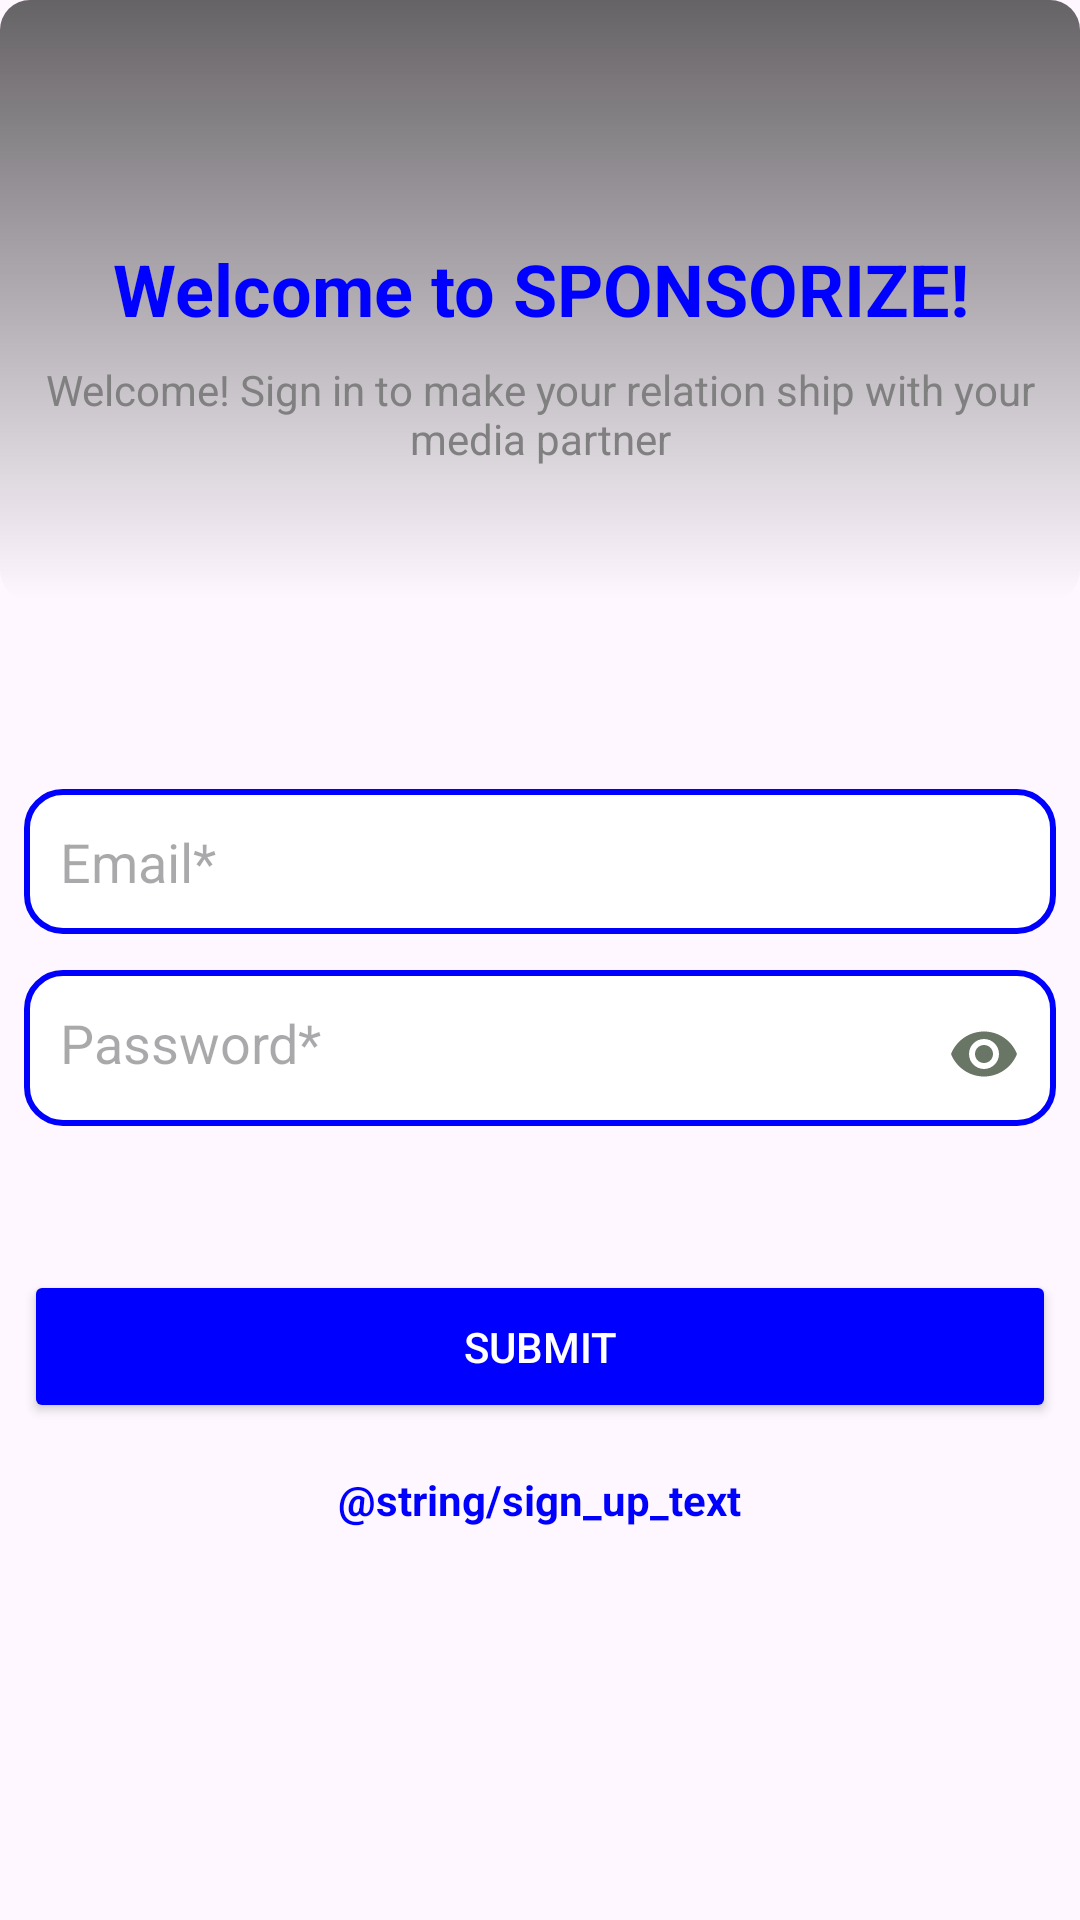

Reconstruct the res/layout file that produces this screen, plus the resources it refers to.
<!-- AndroidManifest.xml: application theme Theme.SPONSORIZE -->
<!-- res/layout/activity_sign_in.xml -->
<?xml version="1.0" encoding="utf-8"?>
<RelativeLayout
    xmlns:android="http://schemas.android.com/apk/res/android"
    xmlns:tools="http://schemas.android.com/tools"
    android:layout_width="match_parent"
    android:layout_height="match_parent"
    tools:context=".SignUpActivity">

    <ImageView
        android:id="@+id/headerImageShadow"
        android:layout_width="match_parent"
        android:layout_height="200dp"
        android:scaleType="centerCrop"
        android:background="@drawable/image_shadow" /> 

    
    <ImageView
        android:id="@+id/headerImage"
        android:layout_width="match_parent"
        android:layout_height="200dp"
        android:scaleType="centerCrop"
        android:src="@drawable/image_2"
        android:layout_marginBottom="5dp"
        android:layout_alignParentTop="true" />

    
    <TextView
        android:id="@+id/welcomeText"
        android:layout_width="wrap_content"
        android:layout_height="wrap_content"
        android:text="Welcome to SPONSORIZE!"
        android:textColor="@color/blue"
        android:textSize="24sp"
        android:textStyle="bold"
        android:gravity="center"
        android:layout_alignParentTop="true"
        android:layout_centerHorizontal="true"
        android:layout_marginTop="80dp" />

    
    <TextView
        android:id="@+id/subtitleText"
        android:layout_width="wrap_content"
        android:layout_height="wrap_content"
        android:text="Welcome! Sign in to make your relation ship with your media partner"
        android:textColor="@color/gray"
        android:textSize="14sp"
        android:gravity="center"
        android:layout_below="@id/welcomeText"
        android:layout_centerHorizontal="true"
        android:layout_marginTop="8dp" />

    
    <LinearLayout
        android:layout_width="match_parent"
        android:layout_height="match_parent"
        android:orientation="vertical"
        android:padding="8dp"
        android:layout_marginTop="50dp"
        android:gravity="top"
        android:layout_below="@id/headerImage">

        

        

        <EditText
            android:id="@+id/emailInput"
            android:layout_width="match_parent"
            android:layout_height="wrap_content"
            android:background="@drawable/bg_textfield"
            android:hint="Email*"
            android:inputType="textEmailAddress"
            android:padding="12dp" />

        <LinearLayout
            android:layout_width="match_parent"
            android:layout_height="wrap_content"
            android:orientation="horizontal"
            android:background="@drawable/bg_textfield"
            android:padding="12dp"
            android:layout_marginTop="12dp">

            <EditText
                android:id="@+id/passwordInput"
                android:layout_width="0dp"
                android:layout_weight="1"
                android:layout_height="wrap_content"
                android:hint="Password*"
                android:inputType="textPassword"
                android:background="@android:color/transparent"
                android:padding="0dp" />

            <ImageView
                android:id="@+id/passwordToggle"
                android:layout_width="wrap_content"
                android:layout_height="wrap_content"
                android:src="@drawable/icon_visibility"
                android:contentDescription="Toggle password visibility"
                android:paddingStart="8dp"
                android:paddingTop="4dp" />
        </LinearLayout>

        
        <Button
            android:id="@+id/submitBtn"
            android:layout_width="match_parent"
            android:layout_height="wrap_content"
            android:text="Submit"
            android:backgroundTint="@color/blue"
            android:textColor="@android:color/white"
            android:layout_marginTop="48dp"
            android:padding="16dp" />

        
        <TextView
            android:id="@+id/signUpText"
            android:layout_width="wrap_content"
            android:layout_height="wrap_content"
            android:text="@string/sign_up_text"
            android:textColor="@color/blue"
            android:textSize="14sp"
            android:layout_marginTop="16dp"
            android:textStyle="bold"
            android:gravity="center"
            android:layout_gravity="center_horizontal" />


    </LinearLayout>

</RelativeLayout>
<!-- resources referenced by this layout -->
<resources>
  <color name="blue">#FF0000FF</color>
  <color name="gray">#FF808080</color>
  <!-- drawable bg_textfield (drawable) -->
  <?xml version="1.0" encoding="utf-8"?>
  <shape xmlns:android="http://schemas.android.com/apk/res/android">
      <solid android:color="@android:color/white"/>
      <corners android:radius="12dp"/>
      <stroke android:width="2dp" android:color="@color/blue"/>
  </shape>
  <!-- drawable icon_visibility (drawable) -->
  <vector xmlns:android="http://schemas.android.com/apk/res/android" android:height="24dp" android:tint="#697565" android:viewportHeight="24" android:viewportWidth="24" android:width="24dp">
        
      <path android:fillColor="@android:color/white" android:pathData="M12,4.5C7,4.5 2.73,7.61 1,12c1.73,4.39 6,7.5 11,7.5s9.27,-3.11 11,-7.5c-1.73,-4.39 -6,-7.5 -11,-7.5zM12,17c-2.76,0 -5,-2.24 -5,-5s2.24,-5 5,-5 5,2.24 5,5 -2.24,5 -5,5zM12,9c-1.66,0 -3,1.34 -3,3s1.34,3 3,3 3,-1.34 3,-3 -1.34,-3 -3,-3z"/>
      
  </vector>
  <!-- drawable image_shadow (drawable) -->
  <?xml version="1.0" encoding="utf-8"?>
  <layer-list xmlns:android="http://schemas.android.com/apk/res/android">
      
      <item>
          <shape android:shape="rectangle">
              <corners android:radius="10dp" />
              <gradient
                  android:angle="270"
                  android:startColor="#99000000"
              android:endColor="#00000000"
              android:type="linear" />
              <size android:width="200dp" android:height="200dp" /> 
              <padding android:left="4dp" android:top="4dp" android:right="4dp" android:bottom="4dp" /> 
          </shape>
      </item>
  
      
      <item>
          <shape android:shape="rectangle">
              <corners android:radius="10dp" />
              <solid android:color="@android:color/transparent" /> 
          </shape>
      </item>
  </layer-list>
  <style name="Theme.SPONSORIZE" parent="Base.Theme.SPONSORIZE" />
  <style name="Base.Theme.SPONSORIZE" parent="Theme.Material3.DayNight.NoActionBar">
          
          
      </style>
</resources>
